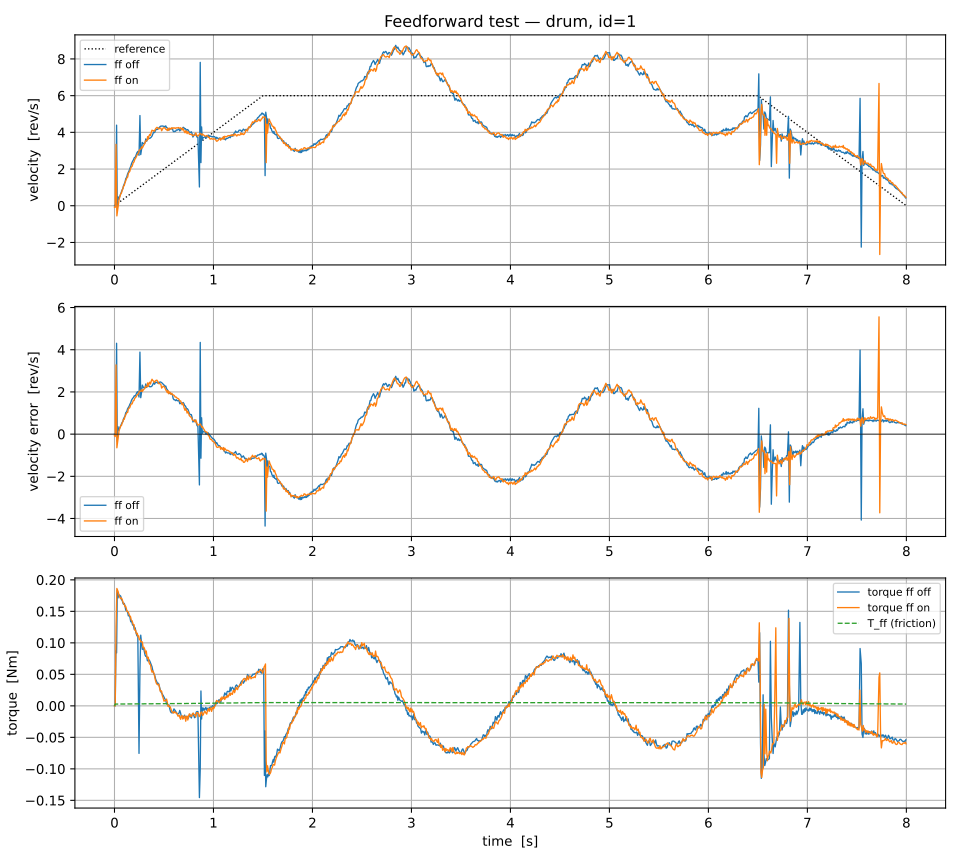

Data behind this chart, as committed beside it:
t, v_ref, v_meas, v_err, T_ff, torque, ff
4.62500611320138e-06, 1.850002445280552e-05, 0.004317, 0.004298, 0.0, 0.0, off
0.007192, 0.02877, -0.00853, -0.0373, 0.0, 0.0, off
0.01424, 0.05694, -0.002425, -0.05937, 0.0, 0.08754, off
0.02124, 0.08497, 4.391, 4.306, 0.0, 0.08401, off
0.02819, 0.1127, -0.2285, -0.3412, 0.0, 0.1836, off
0.03562, 0.1425, 0.4911, 0.3486, 0.0, 0.1713, off
0.04265, 0.1706, 0.3541, 0.1835, 0.0, 0.1758, off
0.04953, 0.1981, 0.4586, 0.2605, 0.0, 0.1759, off
0.05607, 0.2243, 0.5709, 0.3466, 0.0, 0.1749, off
0.06332, 0.2533, 0.6706, 0.4174, 0.0, 0.174, off
0.07051, 0.282, 0.7803, 0.4983, 0.0, 0.1682, off
0.07762, 0.3105, 0.8695, 0.559, 0.0, 0.1678, off
0.08453, 0.3381, 0.936, 0.5978, 0.0, 0.1633, off
0.09153, 0.3661, 1.093, 0.7267, 0.0, 0.1611, off
0.09875, 0.395, 1.196, 0.8008, 0.0, 0.1626, off
0.1064, 0.4255, 1.289, 0.864, 0.0, 0.1586, off
0.1137, 0.4546, 1.471, 1.016, 0.0, 0.1518, off
0.1235, 0.4941, 1.559, 1.064, 0.0, 0.1514, off
0.1323, 0.5293, 1.735, 1.206, 0.0, 0.1488, off
0.1402, 0.561, 1.828, 1.267, 0.0, 0.1428, off
0.1474, 0.5894, 1.906, 1.317, 0.0, 0.1431, off
0.1547, 0.6187, 2.025, 1.407, 0.0, 0.1418, off
0.1642, 0.657, 2.148, 1.491, 0.0, 0.1335, off
0.1718, 0.6874, 2.293, 1.605, 0.0, 0.1352, off
0.1825, 0.73, 2.422, 1.692, 0.0, 0.1282, off
0.1918, 0.7673, 2.505, 1.737, 0.0, 0.1278, off
0.2002, 0.8007, 2.619, 1.819, 0.0, 0.1211, off
0.2091, 0.8362, 2.639, 1.803, 0.0, 0.1237, off
0.217, 0.8679, 2.739, 1.871, 0.0, 0.1164, off
0.2267, 0.907, 2.889, 1.982, 0.0, 0.1112, off
0.2357, 0.9429, 2.96, 2.018, 0.0, 0.1116, off
0.2478, 0.9912, 2.749, 1.758, 0.0, -0.07541, off
0.2571, 1.028, 4.915, 3.886, 0.0, 0.05677, off
0.2652, 1.061, 2.788, 1.727, 0.0, 0.1122, off
0.273, 1.092, 3.054, 1.963, 0.0, 0.09976, off
0.2812, 1.125, 3.448, 2.324, 0.0, 0.08963, off
0.2913, 1.165, 3.385, 2.22, 0.0, 0.09266, off
0.2996, 1.198, 3.387, 2.188, 0.0, 0.08755, off
0.3089, 1.236, 3.435, 2.2, 0.0, 0.08054, off
0.316, 1.264, 3.641, 2.376, 0.0, 0.07842, off
0.325, 1.3, 3.513, 2.213, 0.0, 0.07882, off
0.3321, 1.328, 3.618, 2.29, 0.0, 0.07167, off
0.3402, 1.361, 3.74, 2.38, 0.0, 0.0712, off
0.3482, 1.393, 3.666, 2.273, 0.0, 0.07313, off
0.3573, 1.429, 3.674, 2.245, 0.0, 0.07096, off
0.3682, 1.473, 3.719, 2.246, 0.0, 0.0662, off
0.379, 1.516, 3.795, 2.279, 0.0, 0.0621, off
0.3878, 1.551, 3.915, 2.364, 0.0, 0.05534, off
0.3962, 1.585, 4.022, 2.437, 0.0, 0.05109, off
0.4051, 1.62, 3.987, 2.367, 0.0, 0.04911, off
0.4162, 1.665, 4.128, 2.463, 0.0, 0.04219, off
0.4257, 1.703, 4.159, 2.456, 0.0, 0.03876, off
0.4353, 1.741, 4.16, 2.418, 0.0, 0.03543, off
0.4436, 1.774, 4.222, 2.448, 0.0, 0.03583, off
0.4512, 1.805, 4.254, 2.449, 0.0, 0.0324, off
0.4594, 1.837, 4.307, 2.47, 0.0, 0.02732, off
0.4672, 1.869, 4.338, 2.469, 0.0, 0.02247, off
0.4753, 1.901, 4.345, 2.443, 0.0, 0.02057, off
0.4845, 1.938, 4.346, 2.408, 0.0, 0.01883, off
0.4928, 1.971, 4.332, 2.361, 0.0, 0.01617, off
... 1,954 more rows
